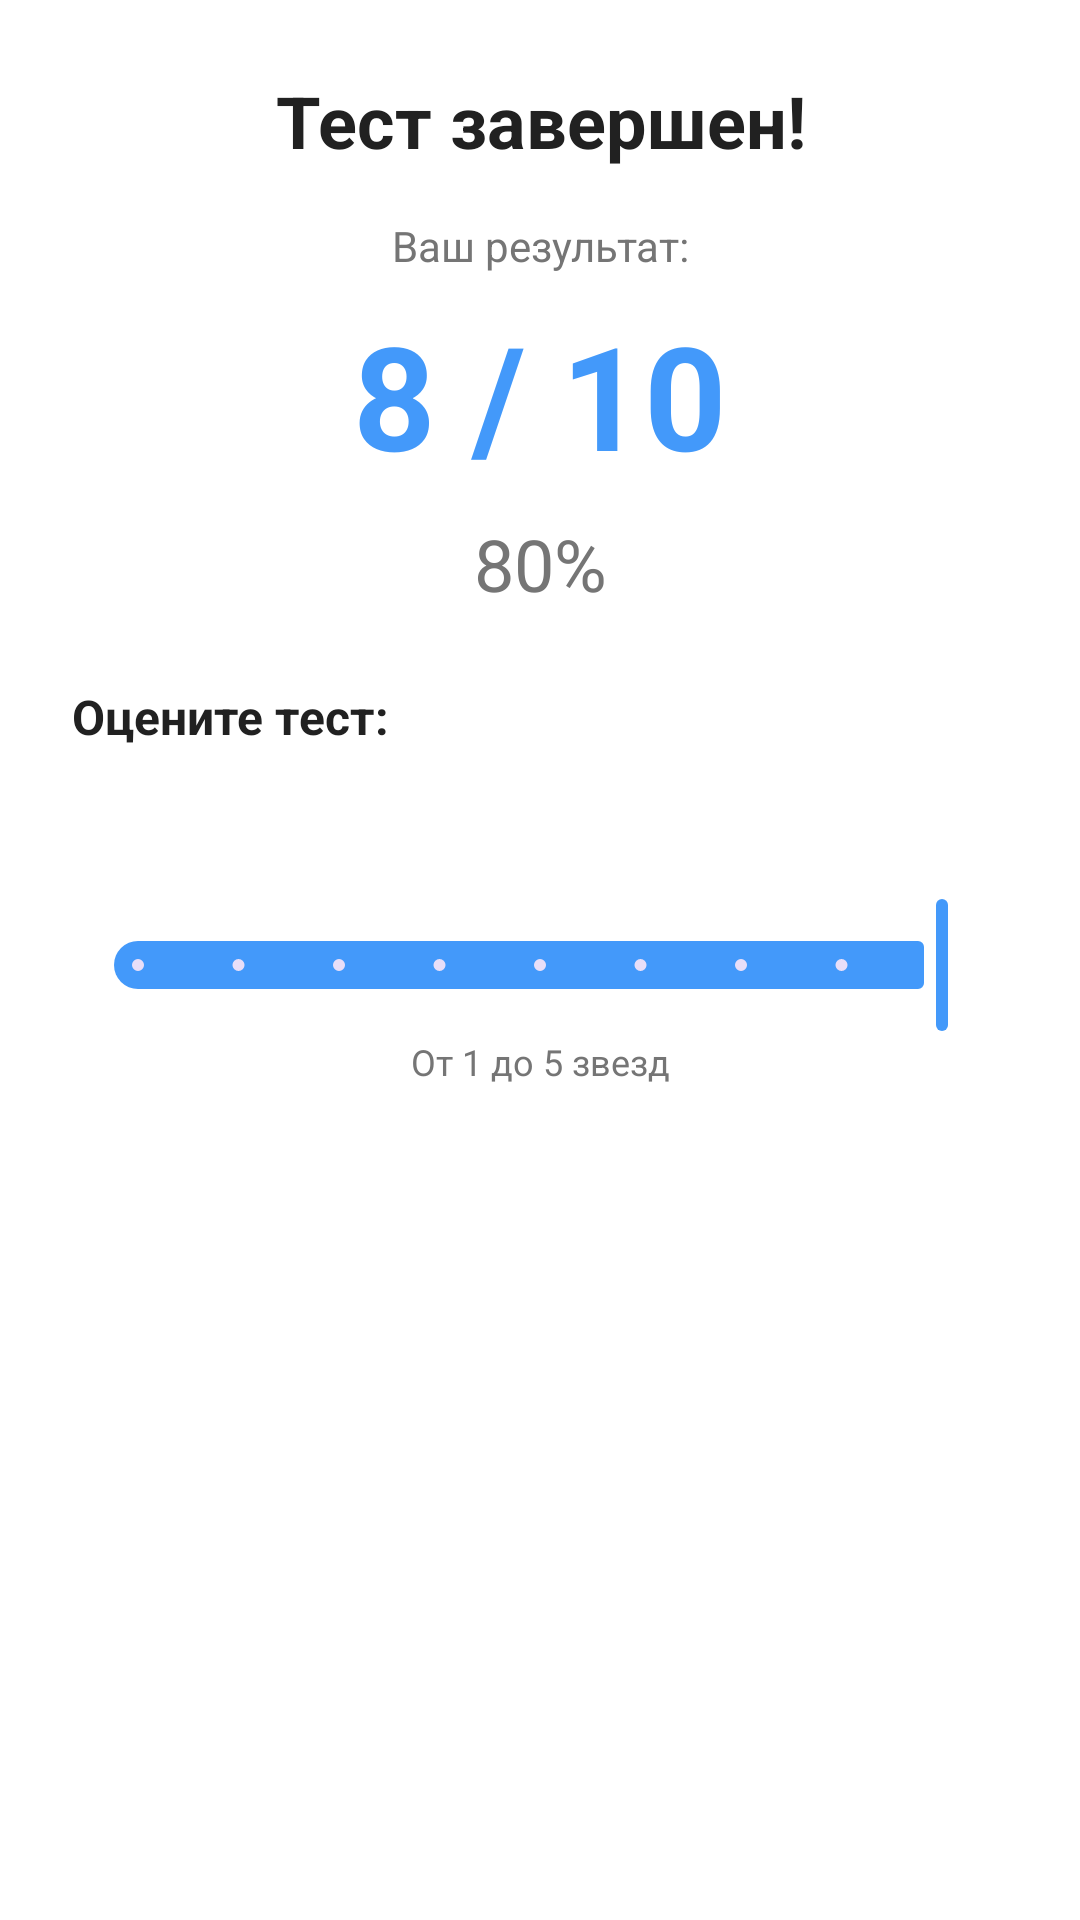

This screen was rendered from an Android layout file. Write that file and the resources it references.
<!-- AndroidManifest.xml: application theme Theme.Questify -->
<!-- res/layout/dialog_test_result.xml -->
<?xml version="1.0" encoding="utf-8"?>
<LinearLayout xmlns:android="http://schemas.android.com/apk/res/android"
    xmlns:app="http://schemas.android.com/apk/res-auto"
    android:layout_width="match_parent"
    android:layout_height="wrap_content"
    android:orientation="vertical"
    android:padding="24dp">

    <TextView
        android:layout_width="match_parent"
        android:layout_height="wrap_content"
        android:text="Тест завершен!"
        android:textSize="24sp"
        android:textStyle="bold"
        android:textColor="@color/text_primary"
        android:gravity="center"
        android:layout_marginBottom="16dp"/>

    <TextView
        android:layout_width="match_parent"
        android:layout_height="wrap_content"
        android:text="Ваш результат:"
        android:textSize="14sp"
        android:textColor="@color/text_secondary"
        android:gravity="center"
        android:layout_marginBottom="8dp"/>

    <TextView
        android:id="@+id/tvScore"
        android:layout_width="match_parent"
        android:layout_height="wrap_content"
        android:text="8 / 10"
        android:textSize="48sp"
        android:textStyle="bold"
        android:textColor="@color/primary"
        android:gravity="center"
        android:layout_marginBottom="8dp"/>

    <TextView
        android:id="@+id/tvPercentage"
        android:layout_width="match_parent"
        android:layout_height="wrap_content"
        android:text="80%"
        android:textSize="24sp"
        android:textColor="@color/text_secondary"
        android:gravity="center"
        android:layout_marginBottom="24dp"/>

    <TextView
        android:layout_width="match_parent"
        android:layout_height="wrap_content"
        android:text="Оцените тест:"
        android:textSize="16sp"
        android:textStyle="bold"
        android:textColor="@color/text_primary"
        android:layout_marginBottom="16dp"/>

    <com.google.android.material.slider.Slider
        android:id="@+id/ratingSlider"
        android:layout_width="match_parent"
        android:layout_height="wrap_content"
        android:valueFrom="1"
        android:valueTo="5"
        android:stepSize="0.5"
        android:value="5"
        app:labelBehavior="visible"/>

    <TextView
        android:layout_width="match_parent"
        android:layout_height="wrap_content"
        android:text="От 1 до 5 звезд"
        android:textSize="12sp"
        android:textColor="@color/text_secondary"
        android:gravity="center"/>

</LinearLayout>
<!-- resources referenced by this layout -->
<resources>
  <color name="primary">#4399fa</color>
  <color name="text_primary">#212121</color>
  <color name="text_secondary">#757575</color>
  <style name="Theme.Questify" parent="Base.Theme.Questify" />
  <style name="Base.Theme.Questify" parent="Theme.Material3.Light.NoActionBar">
  
          
          <item name="colorPrimary">@color/primary</item>
          <item name="colorOnPrimary">@color/white</item>
  
          
          <item name="colorSecondary">@color/primary_light</item>
          <item name="colorOnSecondary">@color/white</item>
  
          
          <item name="android:statusBarColor">@color/white</item>
          <item name="android:windowLightStatusBar">true</item>
  
          <item name="android:navigationBarColor">@color/white</item>
  
          
          <item name="android:windowBackground">@color/background</item>
  
      </style>
  <color name="white">#FFFFFF</color>
  <color name="primary_light">#8B85FF</color>
  <color name="background">#FFFFFF</color>
</resources>
